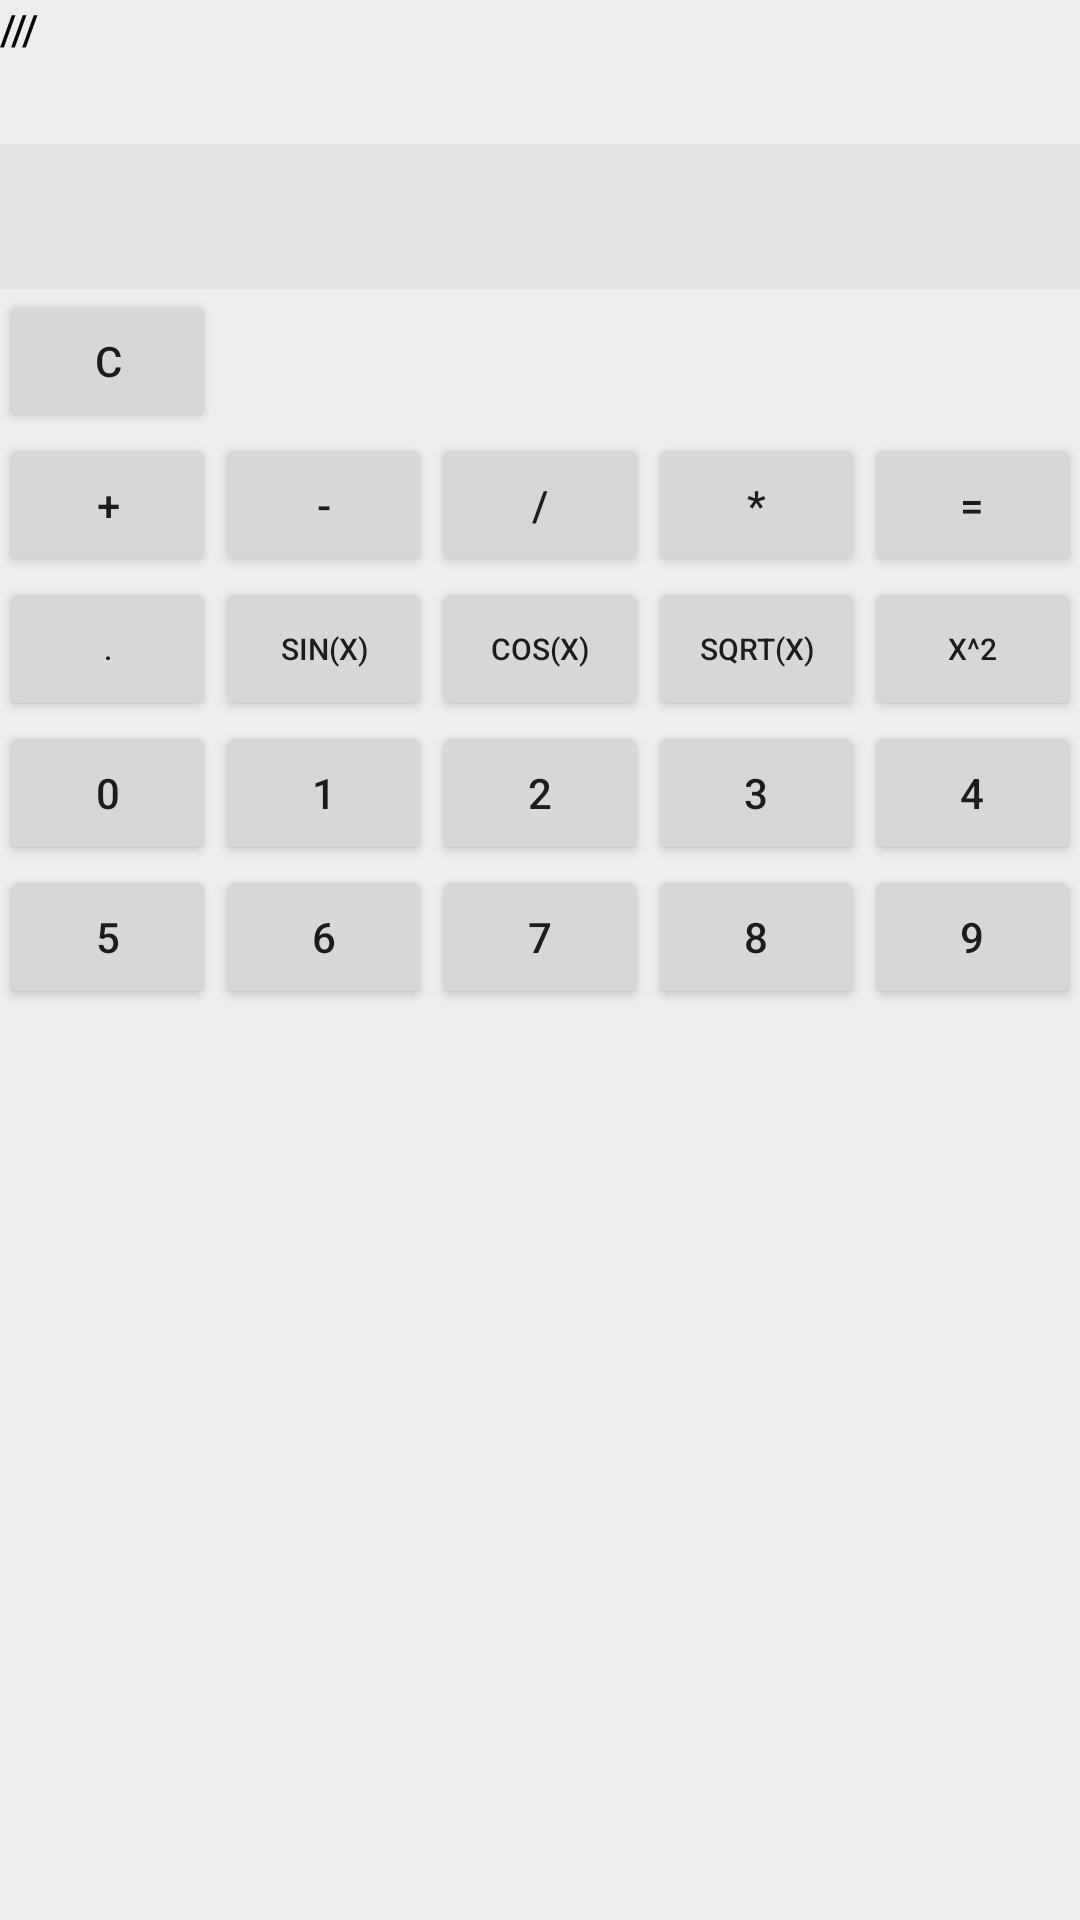

Produce the Android XML layout that renders to this screen, including the resource entries it uses.
<!-- AndroidManifest.xml: application theme Theme.Lab4_calcs -->
<!-- res/layout/activity_main.xml -->
<?xml version="1.0" encoding="utf-8"?>
<androidx.constraintlayout.widget.ConstraintLayout xmlns:android="http://schemas.android.com/apk/res/android"
    xmlns:app="http://schemas.android.com/apk/res-auto"
    xmlns:tools="http://schemas.android.com/tools"
    android:layout_width="match_parent"
    android:layout_height="match_parent"
    tools:context=".MainActivity"

    tools:ignore="ExtraText">


    <LinearLayout
        android:layout_width="match_parent"
        android:layout_height="match_parent"
        android:background="#EDEDED"
        android:orientation="vertical"
        tools:layout_editor_absoluteX="20dp"
        tools:layout_editor_absoluteY="20dp"
        >

        <TableLayout
            android:layout_width="match_parent"
            android:layout_height="match_parent"
            android:shrinkColumns="*"
            android:stretchColumns="*"

            >

            <TableRow
                android:layout_width="match_parent"
                android:layout_height="match_parent">

                <Button
                    android:id="@+id/button_menu"
                    android:layout_width="wrap_content"
                    android:layout_height="wrap_content"
                    android:layout_gravity="right"
                    android:background="@android:color/transparent"
                    android:text="///"
                    android:textColor="@color/black"
                    android:gravity="left"
                    android:onClick="OnClickMenu"

                    />

            </TableRow>


            <TextView
                android:id="@+id/result"
                android:layout_width="wrap_content"
                android:layout_height="wrap_content"
                android:background="#E3E3E3"
                android:text="@string/text_result"
                android:textSize="36sp" />

            <TableRow
                android:layout_width="match_parent"
                android:layout_height="match_parent">

                <Button
                    android:id="@+id/button_clear"
                    android:layout_width="wrap_content"
                    android:layout_height="wrap_content"
                    android:text="@string/button_clear" />

            </TableRow>

            <TableRow
                android:layout_width="match_parent"
                android:layout_height="match_parent">


                <Button
                    android:id="@+id/button_plus"
                    android:layout_width="wrap_content"
                    android:layout_height="wrap_content"
                    android:onClick="OnClickOperation"
                    android:text="@string/button_plus" />

                <Button
                    android:id="@+id/button_minus"
                    android:layout_width="wrap_content"
                    android:layout_height="wrap_content"
                    android:onClick="OnClickOperation"
                    android:text="@string/button_minus" />

                <Button
                    android:id="@+id/button_del"
                    android:layout_width="wrap_content"
                    android:layout_height="wrap_content"
                    android:onClick="OnClickOperation"
                    android:text="@string/button_del" />

                <Button
                    android:id="@+id/button_multi"
                    android:layout_width="wrap_content"
                    android:layout_height="wrap_content"
                    android:onClick="OnClickOperation"
                    android:text="@string/button_multi" />

                <Button
                    android:id="@+id/button_equals"
                    android:layout_width="wrap_content"
                    android:layout_height="wrap_content"
                    android:text="@string/button_equal" />

            </TableRow>

            <TableRow
                android:layout_width="match_parent"
                android:layout_height="match_parent"
                >

                <Button
                    android:id="@+id/button_point"
                    android:layout_width="wrap_content"
                    android:layout_height="wrap_content"
                    android:onClick="OnClick"
                    android:text="@string/button_point"
                    android:textSize="10sp"/>

                <Button
                    android:id="@+id/button_sin"
                    android:layout_width="wrap_content"
                    android:layout_height="wrap_content"
                    android:onClick="OnClickOperation"
                    android:text="@string/button_sin"
                    android:textSize="10sp"/>

                <Button
                    android:id="@+id/button_cos"
                    android:layout_width="wrap_content"
                    android:layout_height="wrap_content"
                    android:onClick="OnClickOperation"
                    android:text="@string/button_cos"
                    android:textSize="10sp"/>

                <Button
                    android:id="@+id/button_sqrt"
                    android:layout_width="wrap_content"
                    android:layout_height="wrap_content"
                    android:onClick="OnClickOperation"
                    android:text="@string/button_sqrt"
                    android:textSize="10sp"/>

                <Button
                    android:id="@+id/button_pow2"
                    android:layout_width="wrap_content"
                    android:layout_height="wrap_content"
                    android:onClick="OnClickOperation"
                    android:text="@string/button_pow2"
                    android:textSize="10sp"/>

            </TableRow>


            <TableRow
                android:layout_width="match_parent"
                android:layout_height="match_parent">

                <Button
                    android:id="@+id/button_0"
                    android:layout_width="wrap_content"
                    android:layout_height="wrap_content"
                    android:onClick="OnClick"
                    android:text="@string/button_0" />

                <Button
                    android:id="@+id/button_1"
                    android:layout_width="wrap_content"
                    android:layout_height="wrap_content"
                    android:onClick="OnClick"
                    android:text="@string/button_1" />

                <Button
                    android:id="@+id/button_2"
                    android:layout_width="wrap_content"
                    android:layout_height="wrap_content"
                    android:onClick="OnClick"
                    android:text="@string/button_2" />

                <Button
                    android:id="@+id/button_3"
                    android:layout_width="wrap_content"
                    android:layout_height="wrap_content"
                    android:onClick="OnClick"
                    android:text="@string/button_3" />

                <Button
                    android:id="@+id/button_4"
                    android:layout_width="wrap_content"
                    android:layout_height="wrap_content"
                    android:onClick="OnClick"
                    android:text="@string/button_4" />
            </TableRow>

            <TableRow
                android:layout_width="match_parent"
                android:layout_height="match_parent">

                <Button
                    android:id="@+id/button_5"
                    android:layout_width="wrap_content"
                    android:layout_height="wrap_content"
                    android:onClick="OnClick"
                    android:text="@string/button_5" />

                <Button
                    android:id="@+id/button_6"
                    android:layout_width="wrap_content"
                    android:layout_height="wrap_content"
                    android:onClick="OnClick"
                    android:text="@string/button_6" />

                <Button
                    android:id="@+id/button_7"
                    android:layout_width="wrap_content"
                    android:layout_height="wrap_content"
                    android:onClick="OnClick"
                    android:text="@string/button_7" />

                <Button
                    android:id="@+id/button_8"
                    android:layout_width="wrap_content"
                    android:layout_height="wrap_content"
                    android:onClick="OnClick"
                    android:text="@string/button_8" />

                <Button
                    android:id="@+id/button_9"
                    android:layout_width="wrap_content"
                    android:layout_height="wrap_content"
                    android:onClick="OnClick"
                    android:text="@string/button_9" />
            </TableRow>

            <TableRow
                android:layout_width="match_parent"
                android:layout_height="match_parent" />

        </TableLayout>

    </LinearLayout>
</androidx.constraintlayout.widget.ConstraintLayout>
<!-- resources referenced by this layout -->
<resources>
  <string name="button_0">0</string>
  <string name="button_1">1</string>
  <string name="button_2">2</string>
  <string name="button_3">3</string>
  <string name="button_4">4</string>
  <string name="button_5">5</string>
  <string name="button_6">6</string>
  <string name="button_7">7</string>
  <string name="button_8">8</string>
  <string name="button_9">9</string>
  <string name="button_clear">C</string>
  <string name="button_cos">cos(x)</string>
  <string name="button_del">/</string>
  <string name="button_equal">=</string>
  <string name="button_minus">-</string>
  <string name="button_multi">*</string>
  <string name="button_plus">+</string>
  <string name="button_point">.</string>
  <string name="button_pow2">x^2</string>
  <string name="button_sin">sin(x)</string>
  <string name="button_sqrt">sqrt(x)</string>
  <string name="text_result" />
  <style name="Theme.Lab4_calcs" parent="Theme.MaterialComponents.DayNight.DarkActionBar">
          
          <item name="colorPrimary">@color/purple_500</item>
          <item name="colorPrimaryVariant">@color/purple_700</item>
          <item name="colorOnPrimary">@color/white</item>
          
          <item name="colorSecondary">@color/teal_200</item>
          <item name="colorSecondaryVariant">@color/teal_700</item>
          <item name="colorOnSecondary">@color/black</item>
          
          <item name="android:statusBarColor" tools:targetApi="l">?attr/colorPrimaryVariant</item>
          
      </style>
  <!-- not gathered from this repository: default colours our renderer supplied (Android Studio template values) -->
  <color name="purple_500">#FF6200EE</color>
  <color name="purple_700">#FF3700B3</color>
  <color name="teal_200">#FF03DAC5</color>
  <color name="teal_700">#FF018786</color>
  <color name="black">#FF000000</color>
  <color name="white">#FFFFFFFF</color>
</resources>
